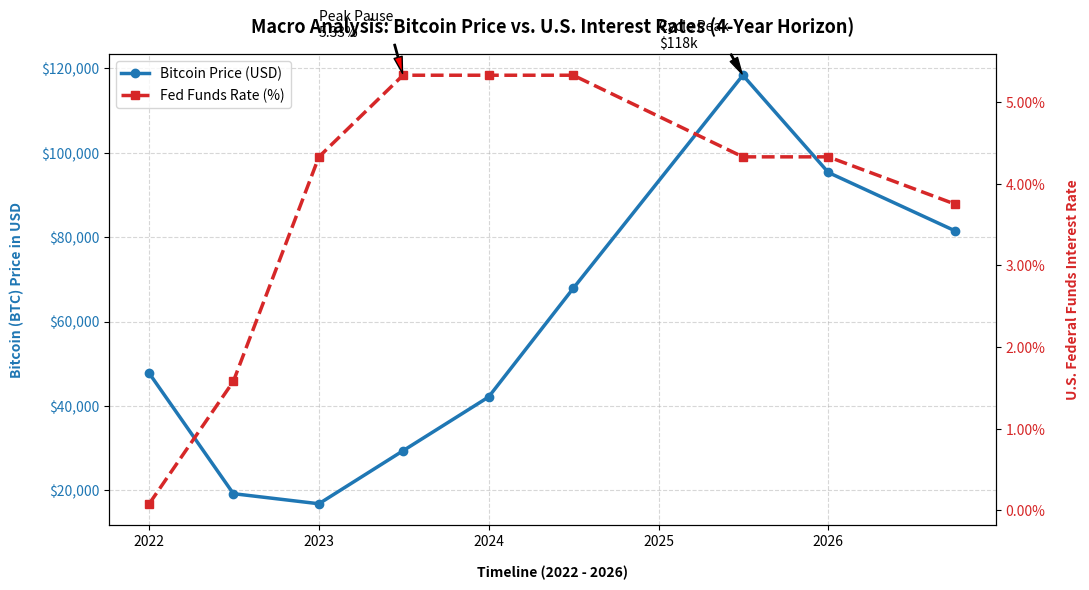

Reproduce this figure in Python.
import matplotlib.pyplot as plt
from datetime import datetime

# 1. Complete 4-year macro data coordinates
dates = [
    "2022-01", "2022-07", "2023-01", "2023-07", 
    "2024-01", "2024-07", "2025-07", "2026-01", "2026-10"
]
btc_prices = [47740, 19228, 16835, 29391, 42124, 67845, 118353, 95310, 81464]
fed_rates = [0.08, 1.58, 4.33, 5.33, 5.33, 5.33, 4.33, 4.33, 3.75]

# Convert date strings to datetime objects
x_dates = [datetime.strptime(d, "%Y-%m") for d in dates]

# 2. Initialize the plot with generous padding
fig, ax1 = plt.subplots(figsize=(11, 6))

# --- LEFT AXIS: Bitcoin Price ---
color = '#1f77b4'
ax1.set_xlabel('Timeline (2022 - 2026)', fontweight='bold', labelpad=12)
ax1.set_ylabel('Bitcoin (BTC) Price in USD', color=color, fontweight='bold', labelpad=12)
line1 = ax1.plot(x_dates, btc_prices, color=color, linewidth=2.5, marker='o', label='Bitcoin Price (USD)')
ax1.tick_params(axis='y', labelcolor=color)
ax1.yaxis.set_major_formatter('${x:,.0f}')
ax1.grid(True, linestyle='--', alpha=0.5)

# --- RIGHT AXIS: Fed Interest Rate ---
ax2 = ax1.twinx()
color = '#d62728'
ax2.set_ylabel('U.S. Federal Funds Interest Rate', color=color, fontweight='bold', labelpad=15)
line2 = ax2.plot(x_dates, fed_rates, color=color, linewidth=2.5, linestyle='--', marker='s', label='Fed Funds Rate (%)')
ax2.tick_params(axis='y', labelcolor=color)
ax2.yaxis.set_major_formatter('{x:.2f}%')

# 3. Add critical annotations
ax1.annotate('Cycle Peak\n$118k', xy=(datetime(2025, 7, 1), 118353), xytext=(datetime(2025, 1, 1), 125000),
             arrowprops=dict(facecolor='black', shrink=0.05, width=1, headwidth=6))

ax2.annotate('Peak Pause\n5.33%', xy=(datetime(2023, 7, 1), 5.33), xytext=(datetime(2023, 1, 1), 5.8),
             arrowprops=dict(facecolor='red', shrink=0.05, width=1, headwidth=6))

# 4. Global layouts and layout preservation
plt.title('Macro Analysis: Bitcoin Price vs. U.S. Interest Rates (4-Year Horizon)', fontsize=13, fontweight='bold', pad=15)
lines = line1 + line2
labels = [l.get_label() for l in lines]
ax1.legend(lines, labels, loc='upper left')

plt.tight_layout()

# Save the file and print confirmation
plt.savefig('crypto_macro_chart.png', dpi=300)
print("[+] High-resolution chart saved successfully as 'crypto_macro_chart.png'")
